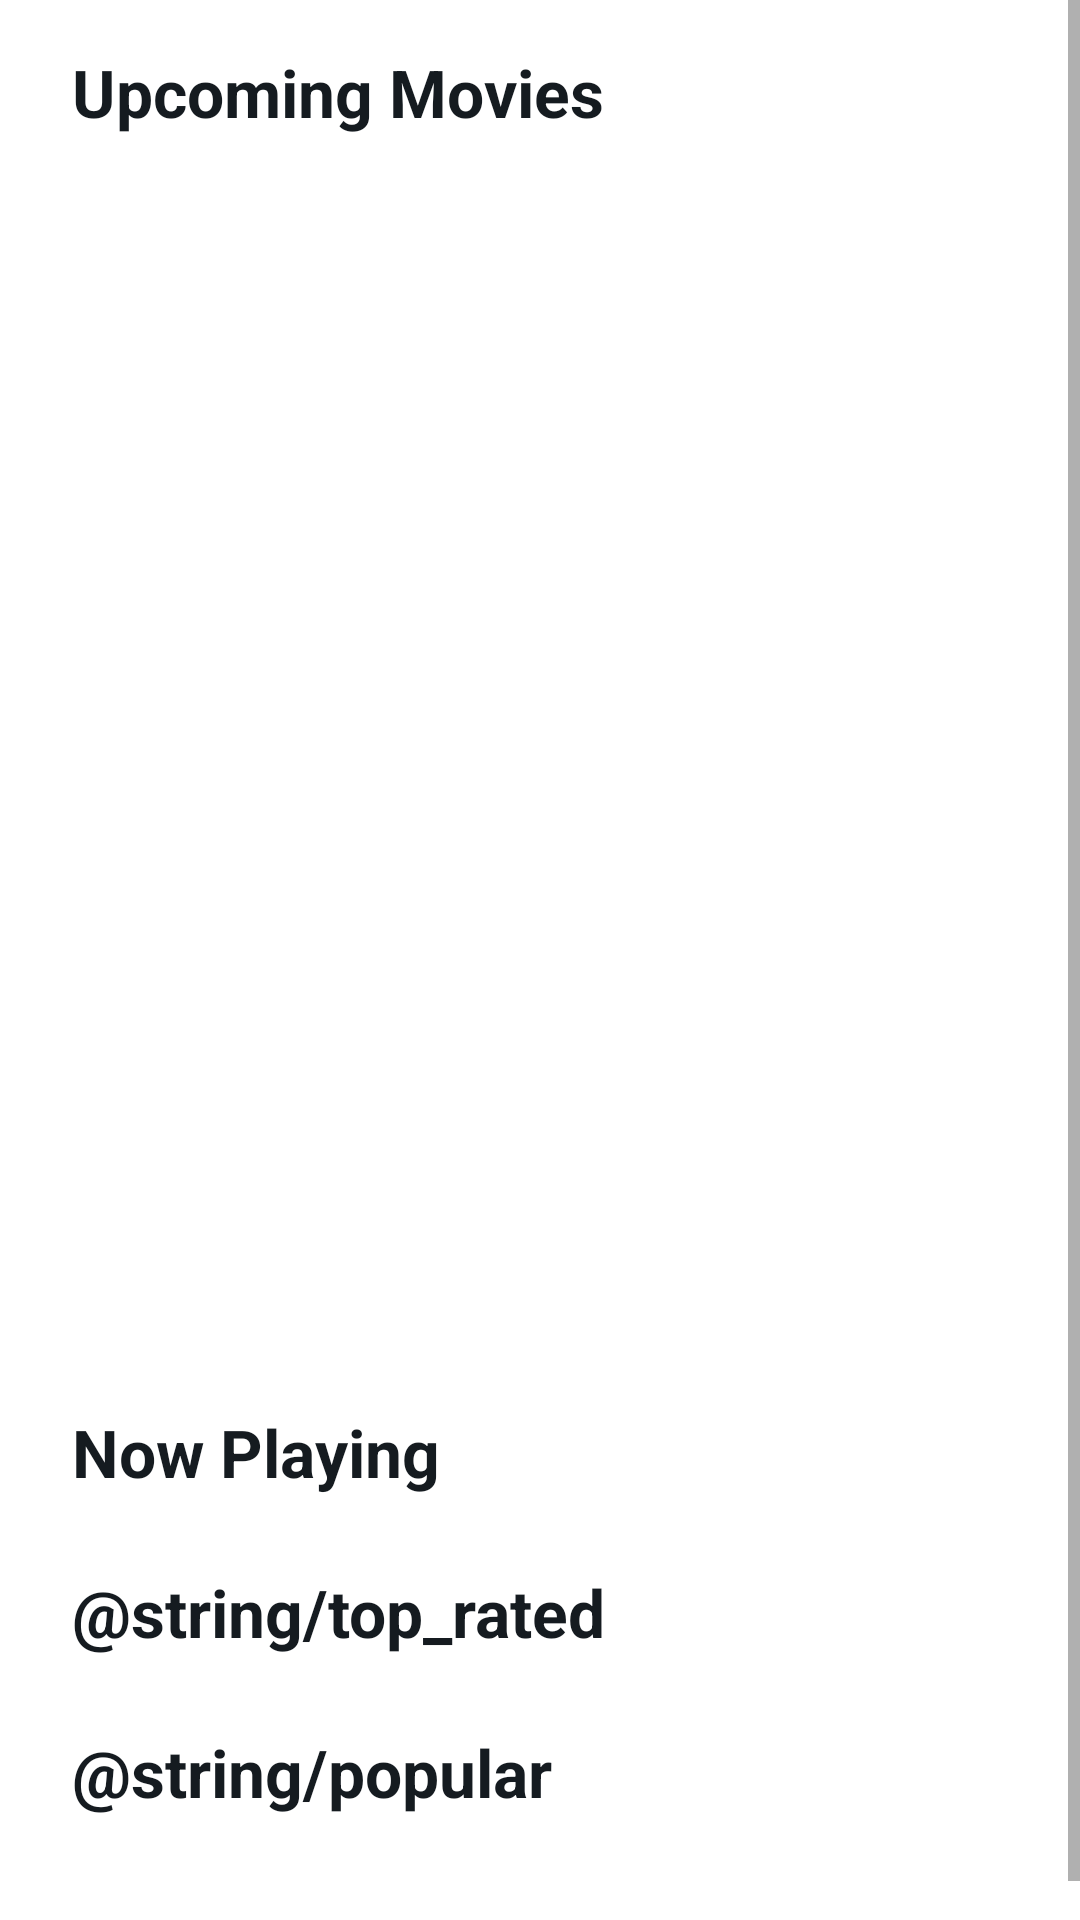

This screen was rendered from an Android layout file. Write that file and the resources it references.
<!-- AndroidManifest.xml: application theme Theme.Cinemapp.Fullscreen -->
<!-- res/layout/fragment_movies.xml -->
<?xml version="1.0" encoding="utf-8"?>
<ScrollView xmlns:android="http://schemas.android.com/apk/res/android"
    xmlns:app="http://schemas.android.com/apk/res-auto"
    xmlns:tools="http://schemas.android.com/tools"
    android:layout_width="match_parent"
    android:layout_height="match_parent"
    tools:context=".ui.fragments.movies.MoviesFragment">

    <androidx.constraintlayout.widget.ConstraintLayout
        android:layout_width="match_parent"
        android:layout_height="wrap_content"
        android:paddingBottom="40dp">

        <TextView
            android:id="@+id/upcomingMoviesLabel_textView"
            android:layout_width="wrap_content"
            android:layout_height="wrap_content"
            android:layout_marginStart="24dp"
            android:layout_marginTop="16dp"
            android:layout_marginEnd="24dp"
            android:text="@string/upcoming_movies"
            android:textStyle="bold"
            android:textSize="22sp"
            android:textColor="@color/darker"
            app:layout_constraintEnd_toEndOf="parent"
            app:layout_constraintHorizontal_bias="0.0"
            app:layout_constraintStart_toStartOf="parent"
            app:layout_constraintTop_toTopOf="parent" />

        <androidx.viewpager2.widget.ViewPager2
            android:id="@+id/upcomingMovies_viewPager"
            android:layout_width="match_parent"
            android:layout_height="400dp"
            android:layout_marginTop="8dp"
            android:clipChildren="false"
            android:clipToPadding="false"
            android:paddingStart="16dp"
            android:paddingTop="16dp"
            android:paddingEnd="60dp"
            app:layout_constraintEnd_toEndOf="parent"
            app:layout_constraintHorizontal_bias="1.0"
            app:layout_constraintStart_toStartOf="parent"
            app:layout_constraintTop_toBottomOf="@+id/upcomingMoviesLabel_textView" />

        <TextView
            android:id="@+id/nowPlayingLabel_textView"
            android:layout_width="wrap_content"
            android:layout_height="wrap_content"
            android:layout_marginStart="24dp"
            android:layout_marginTop="16dp"
            android:layout_marginEnd="24dp"
            android:text="@string/now_playing"
            android:textColor="@color/darker"
            android:textSize="22sp"
            android:textStyle="bold"
            app:layout_constraintEnd_toEndOf="parent"
            app:layout_constraintHorizontal_bias="0.0"
            app:layout_constraintStart_toStartOf="parent"
            app:layout_constraintTop_toBottomOf="@+id/upcomingMovies_viewPager" />

        <androidx.recyclerview.widget.RecyclerView
            android:id="@+id/nowPlaying_recyclerView"
            android:layout_width="0dp"
            android:layout_height="match_parent"
            android:layout_marginTop="8dp"
            app:layout_constraintEnd_toEndOf="parent"
            app:layout_constraintStart_toStartOf="parent"
            app:layout_constraintTop_toBottomOf="@+id/nowPlayingLabel_textView" />

        <TextView
            android:id="@+id/topRatedLabel_textView"
            android:layout_width="wrap_content"
            android:layout_height="wrap_content"
            android:layout_marginStart="24dp"
            android:layout_marginTop="16dp"
            android:layout_marginEnd="24dp"
            android:text="@string/top_rated"
            android:textColor="@color/darker"
            android:textSize="22sp"
            android:textStyle="bold"
            app:layout_constraintEnd_toEndOf="parent"
            app:layout_constraintHorizontal_bias="0.0"
            app:layout_constraintStart_toStartOf="parent"
            app:layout_constraintTop_toBottomOf="@+id/nowPlaying_recyclerView" />

        <androidx.recyclerview.widget.RecyclerView
            android:id="@+id/topRated_recyclerView"
            android:layout_width="0dp"
            android:layout_height="match_parent"
            android:layout_marginTop="8dp"
            app:layout_constraintEnd_toEndOf="parent"
            app:layout_constraintStart_toStartOf="parent"
            app:layout_constraintTop_toBottomOf="@+id/topRatedLabel_textView" />

        <TextView
            android:id="@+id/popularLabel_textView"
            android:layout_width="wrap_content"
            android:layout_height="wrap_content"
            android:layout_marginStart="24dp"
            android:layout_marginTop="16dp"
            android:layout_marginEnd="24dp"
            android:text="@string/popular"
            android:textColor="@color/darker"
            android:textSize="22sp"
            android:textStyle="bold"
            app:layout_constraintEnd_toEndOf="parent"
            app:layout_constraintHorizontal_bias="0.0"
            app:layout_constraintStart_toStartOf="parent"
            app:layout_constraintTop_toBottomOf="@+id/topRated_recyclerView" />

        <androidx.recyclerview.widget.RecyclerView
            android:id="@+id/popular_recyclerView"
            android:layout_width="0dp"
            android:layout_height="match_parent"
            android:layout_marginTop="8dp"
            app:layout_constraintEnd_toEndOf="parent"
            app:layout_constraintStart_toStartOf="parent"
            app:layout_constraintTop_toBottomOf="@+id/popularLabel_textView" />

    </androidx.constraintlayout.widget.ConstraintLayout>

</ScrollView>
<!-- resources referenced by this layout -->
<resources>
  <color name="darker">#151B20</color>
  <string name="now_playing">Now Playing</string>
  <string name="upcoming_movies">Upcoming Movies</string>
  <style name="Theme.Cinemapp.Fullscreen" parent="Theme.Cinemapp">
          <item name="android:actionBarStyle">@style/Widget.Theme.Cinemapp.ActionBar.Fullscreen</item>
          <item name="android:windowActionBarOverlay">true</item>
          <item name="android:statusBarColor">@color/black</item>
      </style>
  <style name="Theme.Cinemapp" parent="Theme.MaterialComponents.DayNight.NoActionBar">
          
          <item name="colorPrimary">@color/purple_500</item>
          <item name="colorPrimaryVariant">@color/purple_700</item>
          <item name="colorOnPrimary">@color/white</item>
          
          <item name="colorSecondary">@color/teal_200</item>
          <item name="colorSecondaryVariant">@color/teal_700</item>
          <item name="colorOnSecondary">@color/black</item>
          
          <item name="android:statusBarColor" tools:targetApi="l">?attr/colorPrimaryVariant</item>
          
      </style>
  <style name="Widget.Theme.Cinemapp.ActionBar.Fullscreen" parent="Widget.AppCompat.ActionBar">
          <item name="android:background">@color/black_overlay</item>
      </style>
  <color name="black">#FF000000</color>
  <color name="purple_500">#FF6200EE</color>
  <color name="purple_700">#FF3700B3</color>
  <color name="white">#FFFFFFFF</color>
  <color name="teal_200">#FF03DAC5</color>
  <color name="teal_700">#FF018786</color>
  <color name="black_overlay">#66000000</color>
</resources>
